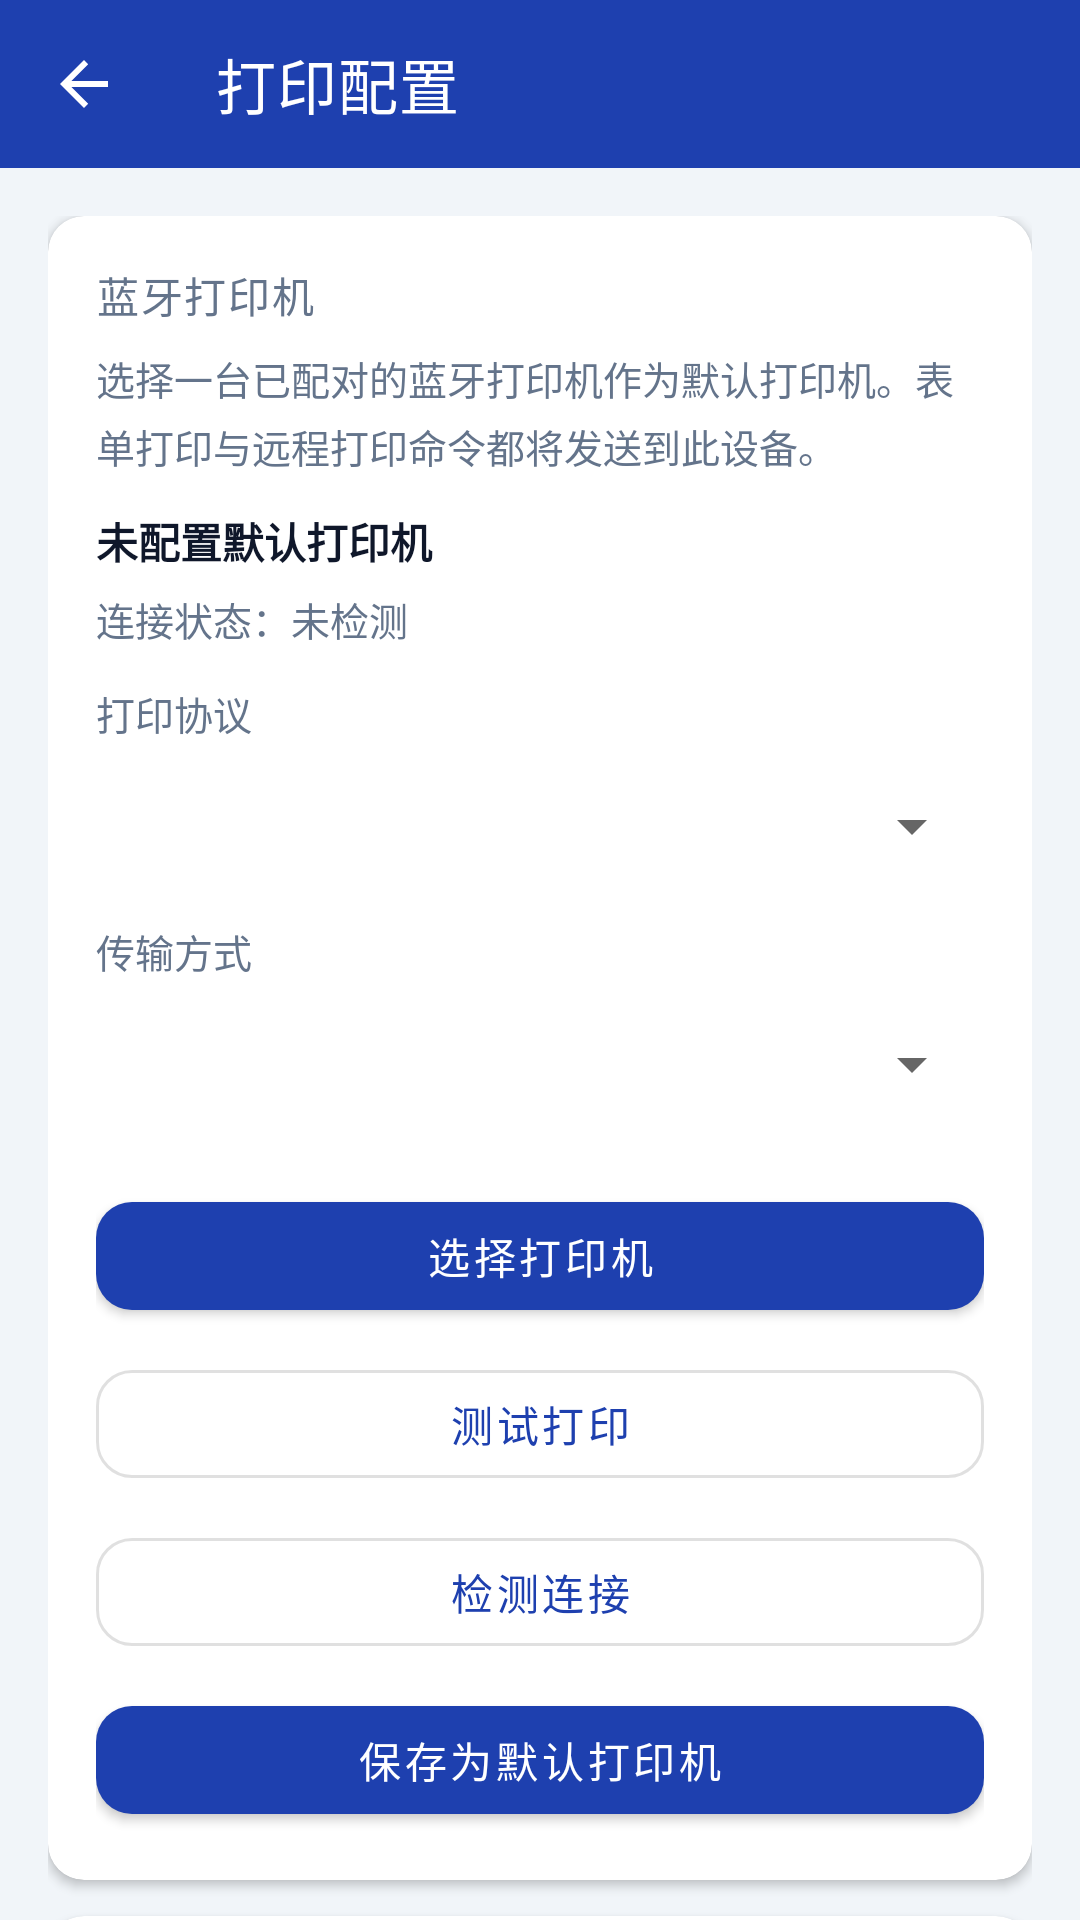

The Android layout XML behind this screen, and the referenced resources:
<!-- AndroidManifest.xml: activity theme Theme.AppManagerMain -->
<!-- res/layout/activity_printer_settings.xml -->
<?xml version="1.0" encoding="utf-8"?>
<LinearLayout xmlns:android="http://schemas.android.com/apk/res/android"
    xmlns:app="http://schemas.android.com/apk/res-auto"
    android:layout_width="match_parent"
    android:layout_height="match_parent"
    android:background="@color/agent_background"
    android:orientation="vertical">

    <com.google.android.material.appbar.MaterialToolbar
        android:id="@+id/toolbar"
        android:layout_width="match_parent"
        android:layout_height="?attr/actionBarSize"
        android:background="@color/agent_primary"
        app:navigationIcon="?attr/homeAsUpIndicator"
        app:navigationIconTint="@android:color/white"
        app:title="@string/printer_settings_title"
        app:titleTextColor="@android:color/white" />

    <ScrollView
        android:layout_width="match_parent"
        android:layout_height="0dp"
        android:layout_weight="1"
        android:fillViewport="true"
        android:scrollbars="none">

        <LinearLayout
            android:layout_width="match_parent"
            android:layout_height="wrap_content"
            android:orientation="vertical"
            android:padding="16dp">

            
            <com.google.android.material.card.MaterialCardView
                android:layout_width="match_parent"
                android:layout_height="wrap_content"
                app:cardCornerRadius="12dp"
                app:cardElevation="2dp">

                <LinearLayout
                    android:layout_width="match_parent"
                    android:layout_height="wrap_content"
                    android:orientation="vertical"
                    android:padding="16dp">

                    <TextView
                        style="@style/AppManagerSectionTitle"
                        android:layout_width="match_parent"
                        android:layout_height="wrap_content"
                        android:text="@string/settings_section_printer" />

                    <TextView
                        android:layout_width="match_parent"
                        android:layout_height="wrap_content"
                        android:layout_marginTop="8dp"
                        android:lineSpacingExtra="4dp"
                        android:text="@string/settings_printer_hint"
                        android:textColor="@color/agent_text_secondary"
                        android:textSize="13sp" />

                    <TextView
                        android:id="@+id/tvCurrentPrinter"
                        android:layout_width="match_parent"
                        android:layout_height="wrap_content"
                        android:layout_marginTop="12dp"
                        android:text="@string/settings_printer_none"
                        android:textColor="@color/agent_text_primary"
                        android:textSize="14sp"
                        android:textStyle="bold" />

                    <TextView
                        android:id="@+id/tvPrinterConnStatus"
                        android:layout_width="match_parent"
                        android:layout_height="wrap_content"
                        android:layout_marginTop="6dp"
                        android:drawablePadding="6dp"
                        android:gravity="center_vertical"
                        android:text="@string/printer_conn_unknown"
                        android:textColor="@color/agent_text_secondary"
                        android:textSize="13sp" />

                    <TextView
                        android:layout_width="match_parent"
                        android:layout_height="wrap_content"
                        android:layout_marginTop="12dp"
                        android:text="@string/settings_printer_protocol"
                        android:textColor="@color/agent_text_secondary"
                        android:textSize="13sp" />

                    <Spinner
                        android:id="@+id/spPrinterProtocol"
                        android:layout_width="match_parent"
                        android:layout_height="wrap_content"
                        android:layout_marginTop="4dp"
                        android:minHeight="48dp" />

                    <TextView
                        android:layout_width="match_parent"
                        android:layout_height="wrap_content"
                        android:layout_marginTop="8dp"
                        android:text="@string/settings_printer_transport"
                        android:textColor="@color/agent_text_secondary"
                        android:textSize="13sp" />

                    <Spinner
                        android:id="@+id/spPrinterTransport"
                        android:layout_width="match_parent"
                        android:layout_height="wrap_content"
                        android:layout_marginTop="4dp"
                        android:minHeight="48dp" />

                    <com.google.android.material.button.MaterialButton
                        android:id="@+id/btnSelectPrinter"
                        android:layout_width="match_parent"
                        android:layout_height="wrap_content"
                        android:layout_marginTop="16dp"
                        android:minHeight="48dp"
                        android:text="@string/settings_printer_select"
                        app:cornerRadius="12dp" />

                    <com.google.android.material.button.MaterialButton
                        android:id="@+id/btnTestPrint"
                        style="@style/Widget.MaterialComponents.Button.OutlinedButton"
                        android:layout_width="match_parent"
                        android:layout_height="wrap_content"
                        android:layout_marginTop="8dp"
                        android:minHeight="48dp"
                        android:text="@string/settings_printer_test"
                        app:cornerRadius="12dp" />

                    <com.google.android.material.button.MaterialButton
                        android:id="@+id/btnCheckConn"
                        style="@style/Widget.MaterialComponents.Button.OutlinedButton"
                        android:layout_width="match_parent"
                        android:layout_height="wrap_content"
                        android:layout_marginTop="8dp"
                        android:minHeight="48dp"
                        android:text="@string/printer_conn_check"
                        app:cornerRadius="12dp" />

                    <com.google.android.material.button.MaterialButton
                        android:id="@+id/btnSavePrinter"
                        android:layout_width="match_parent"
                        android:layout_height="wrap_content"
                        android:layout_marginTop="8dp"
                        android:minHeight="48dp"
                        android:text="@string/printer_settings_save"
                        app:cornerRadius="12dp" />
                </LinearLayout>
            </com.google.android.material.card.MaterialCardView>

            
            <com.google.android.material.card.MaterialCardView
                android:layout_width="match_parent"
                android:layout_height="wrap_content"
                android:layout_marginTop="12dp"
                app:cardCornerRadius="12dp"
                app:cardElevation="2dp">

                <LinearLayout
                    android:layout_width="match_parent"
                    android:layout_height="wrap_content"
                    android:orientation="vertical"
                    android:padding="16dp">

                    <TextView
                        style="@style/AppManagerSectionTitle"
                        android:layout_width="match_parent"
                        android:layout_height="wrap_content"
                        android:text="@string/printer_discover_title" />

                    <TextView
                        android:layout_width="match_parent"
                        android:layout_height="wrap_content"
                        android:layout_marginTop="8dp"
                        android:lineSpacingExtra="4dp"
                        android:text="@string/printer_discover_hint"
                        android:textColor="@color/agent_text_secondary"
                        android:textSize="13sp" />

                    <com.google.android.material.button.MaterialButton
                        android:id="@+id/btnDiscover"
                        android:layout_width="match_parent"
                        android:layout_height="wrap_content"
                        android:layout_marginTop="12dp"
                        android:minHeight="48dp"
                        android:text="@string/printer_discover_start"
                        app:cornerRadius="12dp"
                        app:icon="@android:drawable/stat_sys_data_bluetooth"
                        app:iconGravity="textStart"
                        app:iconPadding="8dp"
                        app:iconTint="@android:color/white" />

                    <ProgressBar
                        android:id="@+id/discoverProgress"
                        style="?android:attr/progressBarStyleHorizontal"
                        android:layout_width="match_parent"
                        android:layout_height="wrap_content"
                        android:layout_marginTop="8dp"
                        android:indeterminate="true"
                        android:visibility="gone" />

                    <TextView
                        android:id="@+id/tvDiscoverStatus"
                        android:layout_width="match_parent"
                        android:layout_height="wrap_content"
                        android:layout_marginTop="8dp"
                        android:text=""
                        android:textColor="@color/agent_text_secondary"
                        android:textSize="13sp" />

                    
                    <LinearLayout
                        android:id="@+id/containerFoundDevices"
                        android:layout_width="match_parent"
                        android:layout_height="wrap_content"
                        android:layout_marginTop="8dp"
                        android:orientation="vertical" />
                </LinearLayout>
            </com.google.android.material.card.MaterialCardView>
        </LinearLayout>
    </ScrollView>
</LinearLayout>
<!-- resources referenced by this layout -->
<resources>
  <color name="agent_background">#F1F5F9</color>
  <color name="agent_primary">#1E40AF</color>
  <color name="agent_text_primary">#0F172A</color>
  <color name="agent_text_secondary">#64748B</color>
  <string name="printer_conn_check">检测连接</string>
  <string name="printer_conn_unknown">连接状态：未检测</string>
  <string name="printer_discover_hint">搜索周边蓝牙打印机并配对。配对成功后会自动设为默认打印机。</string>
  <string name="printer_discover_start">搜索周边设备</string>
  <string name="printer_discover_title">连接新设备</string>
  <string name="printer_settings_save">保存为默认打印机</string>
  <string name="printer_settings_title">打印配置</string>
  <string name="settings_printer_hint">选择一台已配对的蓝牙打印机作为默认打印机。表单打印与远程打印命令都将发送到此设备。</string>
  <string name="settings_printer_none">未配置默认打印机</string>
  <string name="settings_printer_protocol">打印协议</string>
  <string name="settings_printer_select">选择打印机</string>
  <string name="settings_printer_test">测试打印</string>
  <string name="settings_printer_transport">传输方式</string>
  <string name="settings_section_printer">蓝牙打印机</string>
  <style name="AppManagerSectionTitle" parent="TextAppearance.MaterialComponents.Subtitle2">
          <item name="android:textColor">@color/agent_text_secondary</item>
          <item name="android:textAllCaps">true</item>
          <item name="android:letterSpacing">0.04</item>
      </style>
  <style name="Theme.AppManagerMain" parent="Theme.MaterialComponents.Light.NoActionBar">
          <item name="colorPrimary">@color/agent_primary</item>
          <item name="colorPrimaryVariant">@color/agent_primary_dark</item>
          <item name="colorOnPrimary">@android:color/white</item>
          <item name="colorSecondary">@color/agent_secondary</item>
          <item name="android:statusBarColor">@color/agent_primary_dark</item>
          <item name="android:navigationBarColor">@color/agent_surface</item>
          <item name="android:windowBackground">@color/agent_background</item>
      </style>
  <color name="agent_primary_dark">#1E3A5F</color>
  <color name="agent_secondary">#3B82F6</color>
  <color name="agent_surface">#FFFFFF</color>
</resources>
